Run: headless pygame with SDL's dummy video driver; simulated clock (each Clock.tick advances the game by its frame time, no real sleeping); random seed 0; keys injected as events and as key.get_pressed() state; no mouse input.
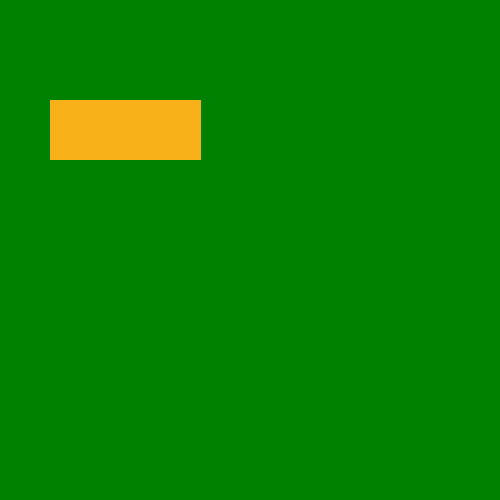
Frame 1 of 4 · flips 1–60 · no input
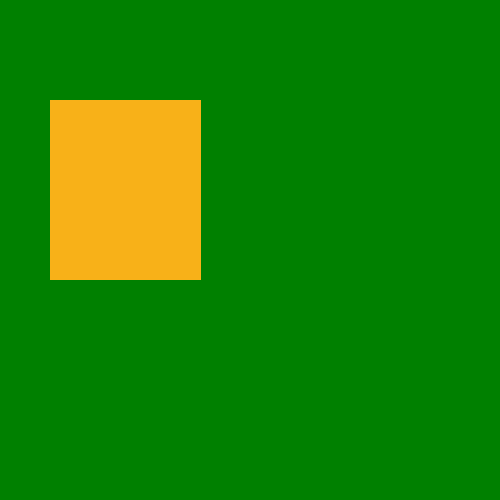
Frame 2 of 4 · flips 61–180 · tapped SPACE, RETURN · held RIGHT (→), D
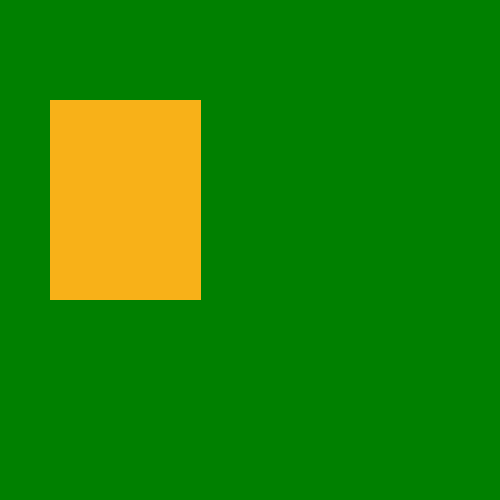
Frame 3 of 4 · flips 181–300 · held DOWN (↓), S
Frame 4 of 4 · flips 301–420 · held LEFT (←), A, UP (↑), W · screen unchanged from frame 3, image omitted

The pygame program that drew these frames:

import pygame
import sys
import time
size = 500, 500
width, height = size
#width = 800
#height = 400
ORANGE = (248, 177, 24)
GREEN = (0, 128, 0)
RIGA = 100

pygame.init()
screen = pygame.display.set_mode(size)
screen.fill(GREEN)
"""pygame.draw.circle(screen,(ORANGE),(200, 400), 25, 2)
#pygame.draw.circle(screen,(GREEN),(200,250),25, 5)
pygame.draw.ellipse(screen, (ORANGE), (250, 250, 100, 200))
pygame.draw.line(screen,(ORANGE), (250, 250), (350, 250))
pygame.draw.line(screen,(ORANGE), (250, 250), (250, 450))
#pygame.draw.line(screen,(ORANGE), (200,250), (300,300), 2)
pygame.draw.rect(screen, (ORANGE), (25, 60, 100, 50))
pygame.draw.rect(screen, (ORANGE), (25, 60, 200, 100), 2)
pygame.draw.rect(screen, (ORANGE), pygame.Rect(60, 190, 200, 50), 1, 10) """

while RIGA < 300:
    pygame.draw.line(screen,(ORANGE),(50,RIGA),(200,RIGA), 1)
    RIGA += 1
    time.sleep(0.1)
#pygame.draw.line(screen,(GREEN),(200,100),(200,300), 3)
#pygame.draw.line(screen,(GREEN),(200,300),(50,300), 3)
#pygame.draw.line(screen,(GREEN),(50,300),(50,100), 3)





    pygame.display.update()

while True:
    if __name__ == "__main__" :
        pygame.display.update()
        for event in pygame.event.get():
            if event.type == pygame.QUIT:
                pygame.quit()
                sys.exit()
